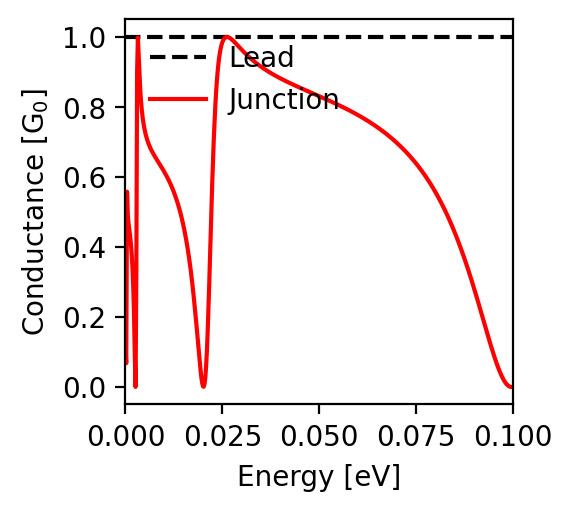

Source data for this figure (header and first rows):
energy; conductance
-0.1; 0.001
-0.0998; 0.0
-0.0996; 0.0
-0.0994; 0.0
-0.0992; 0.001
-0.099; 0.002
-0.0988; 0.003
-0.0986; 0.005
-0.0984; 0.007
-0.0982; 0.01
-0.098; 0.013
-0.0978; 0.016
-0.0976; 0.02
-0.0974; 0.024
-0.0972; 0.029
-0.097; 0.033
-0.0968; 0.038
-0.0966; 0.043
-0.0964; 0.049
-0.0962; 0.055
-0.096; 0.061
-0.0958; 0.067
-0.0956; 0.073
-0.0954; 0.08
-0.0952; 0.086
-0.095; 0.093
-0.0948; 0.1
-0.0946; 0.107
-0.0944; 0.114
-0.0942; 0.122
-0.094; 0.129
-0.0938; 0.136
-0.0936; 0.144
-0.0934; 0.151
-0.0932; 0.159
-0.093; 0.167
-0.0928; 0.174
-0.0926; 0.182
-0.0924; 0.19
-0.0922; 0.197
-0.092; 0.205
-0.0918; 0.213
-0.0916; 0.22
-0.0914; 0.228
-0.0912; 0.235
-0.091; 0.243
-0.0908; 0.25
-0.0906; 0.258
-0.0904; 0.265
-0.0902; 0.273
-0.09; 0.28
-0.0898; 0.287
-0.0896; 0.294
-0.0894; 0.302
-0.0892; 0.309
-0.089; 0.316
-0.0888; 0.323
-0.0886; 0.33
-0.0884; 0.336
-0.0882; 0.343
... 941 more rows
